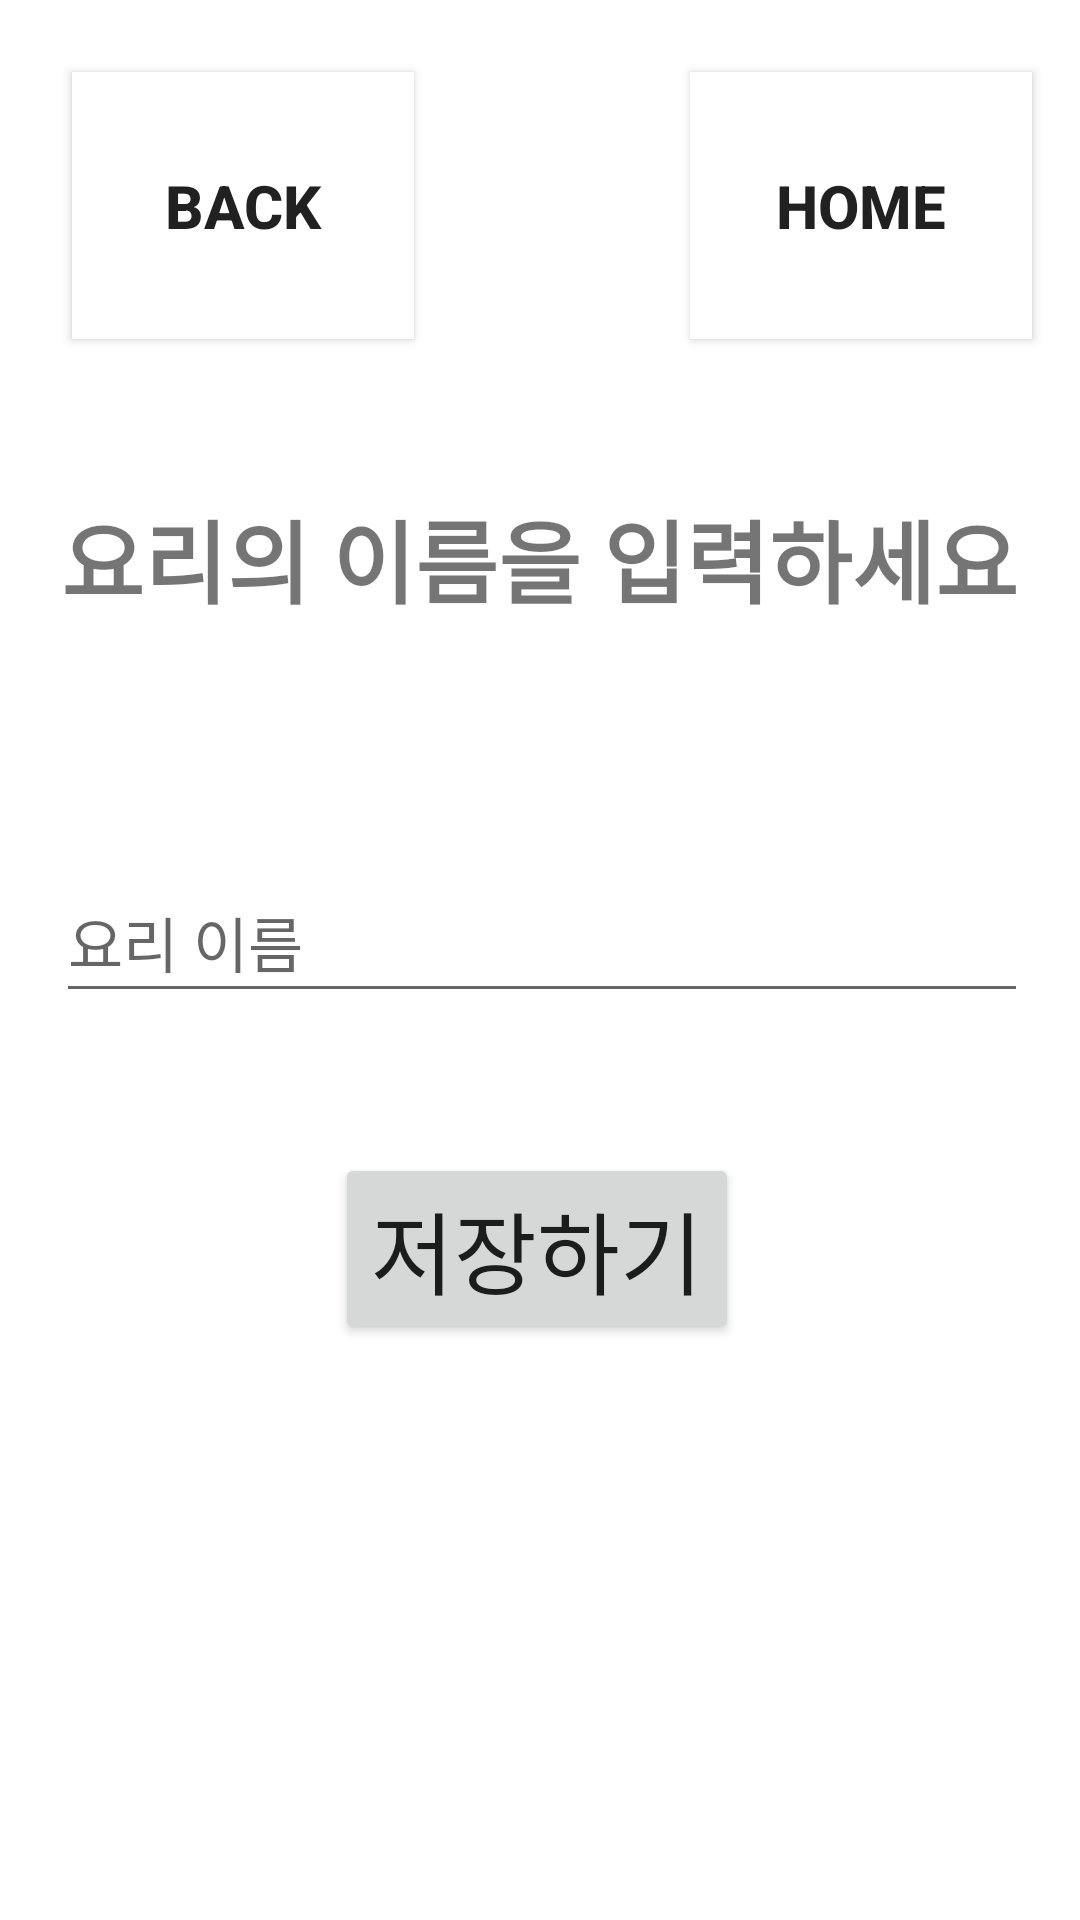

Here is an Android app screen rendered from its layout file. Give the layout XML and the strings, colors and styles it references.
<!-- AndroidManifest.xml: application theme Theme.MyRecipeCalorie -->
<!-- res/layout/activity_search4.xml -->
<?xml version="1.0" encoding="utf-8"?>
<androidx.constraintlayout.widget.ConstraintLayout xmlns:android="http://schemas.android.com/apk/res/android"
    xmlns:app="http://schemas.android.com/apk/res-auto"
    xmlns:tools="http://schemas.android.com/tools"
    android:layout_width="match_parent"
    android:layout_height="match_parent"
    tools:context=".SearchActivity4">
    <Button
        android:id="@+id/button36"
        android:layout_width="114dp"
        android:layout_height="89dp"
        android:layout_marginStart="24dp"
        android:layout_marginTop="24dp"
        android:background="@color/white"
        android:text="Back"
        android:textSize="20sp"
        android:textStyle="bold"
        app:layout_constraintStart_toStartOf="parent"
        app:layout_constraintTop_toTopOf="parent" />

    <Button
        android:id="@+id/button37"
        android:layout_width="114dp"
        android:layout_height="89dp"
        android:layout_marginTop="24dp"
        android:layout_marginEnd="16dp"
        android:background="@color/white"
        android:text="Home"
        android:textSize="20sp"
        android:textStyle="bold"
        app:layout_constraintEnd_toEndOf="parent"
        app:layout_constraintTop_toTopOf="parent" />

    <TextView
        android:id="@+id/textView3"
        android:layout_width="wrap_content"
        android:layout_height="wrap_content"
        android:layout_marginTop="164dp"
        android:text="요리의 이름을 입력하세요"
        android:textSize="30sp"
        android:textStyle="bold"
        app:layout_constraintEnd_toEndOf="parent"
        app:layout_constraintHorizontal_bias="0.494"
        app:layout_constraintStart_toStartOf="parent"
        app:layout_constraintTop_toTopOf="parent" />

    <EditText
        android:id="@+id/editTextTextPersonName"
        android:layout_width="324dp"
        android:layout_height="50dp"
        android:layout_marginTop="80dp"
        android:ems="10"
        android:hint="요리 이름"
        android:inputType="textPersonName"
        android:textSize="20sp"
        app:layout_constraintEnd_toEndOf="parent"
        app:layout_constraintHorizontal_bias="0.517"
        app:layout_constraintStart_toStartOf="parent"
        app:layout_constraintTop_toBottomOf="@+id/textView3" />

    <Button
        android:id="@+id/button38"
        android:layout_width="wrap_content"
        android:layout_height="wrap_content"
        android:layout_marginBottom="192dp"
        android:text="저장하기"
        android:textSize="30sp"
        app:layout_constraintBottom_toBottomOf="parent"
        app:layout_constraintEnd_toEndOf="parent"
        app:layout_constraintHorizontal_bias="0.496"
        app:layout_constraintStart_toStartOf="parent" />
</androidx.constraintlayout.widget.ConstraintLayout>
<!-- resources referenced by this layout -->
<resources>
  <style name="Theme.MyRecipeCalorie" parent="Theme.MaterialComponents.DayNight.DarkActionBar">
          
          <item name="colorPrimary">#1976D2</item>
          <item name="colorPrimaryVariant">#1976D2</item>
          <item name="colorOnPrimary">@color/white</item>
          
          <item name="colorSecondary">@color/teal_200</item>
          <item name="colorSecondaryVariant">@color/teal_700</item>
          <item name="colorOnSecondary">@color/black</item>
          
          <item name="android:statusBarColor" tools:targetApi="l">?attr/colorPrimaryVariant</item>
          
      </style>
  <!-- not gathered from this repository: default colours our renderer supplied (Android Studio template values) -->
  <color name="teal_200">#FF03DAC5</color>
  <color name="teal_700">#FF018786</color>
  <color name="black">#FF000000</color>
  <color name="white">#FFFFFFFF</color>
</resources>
